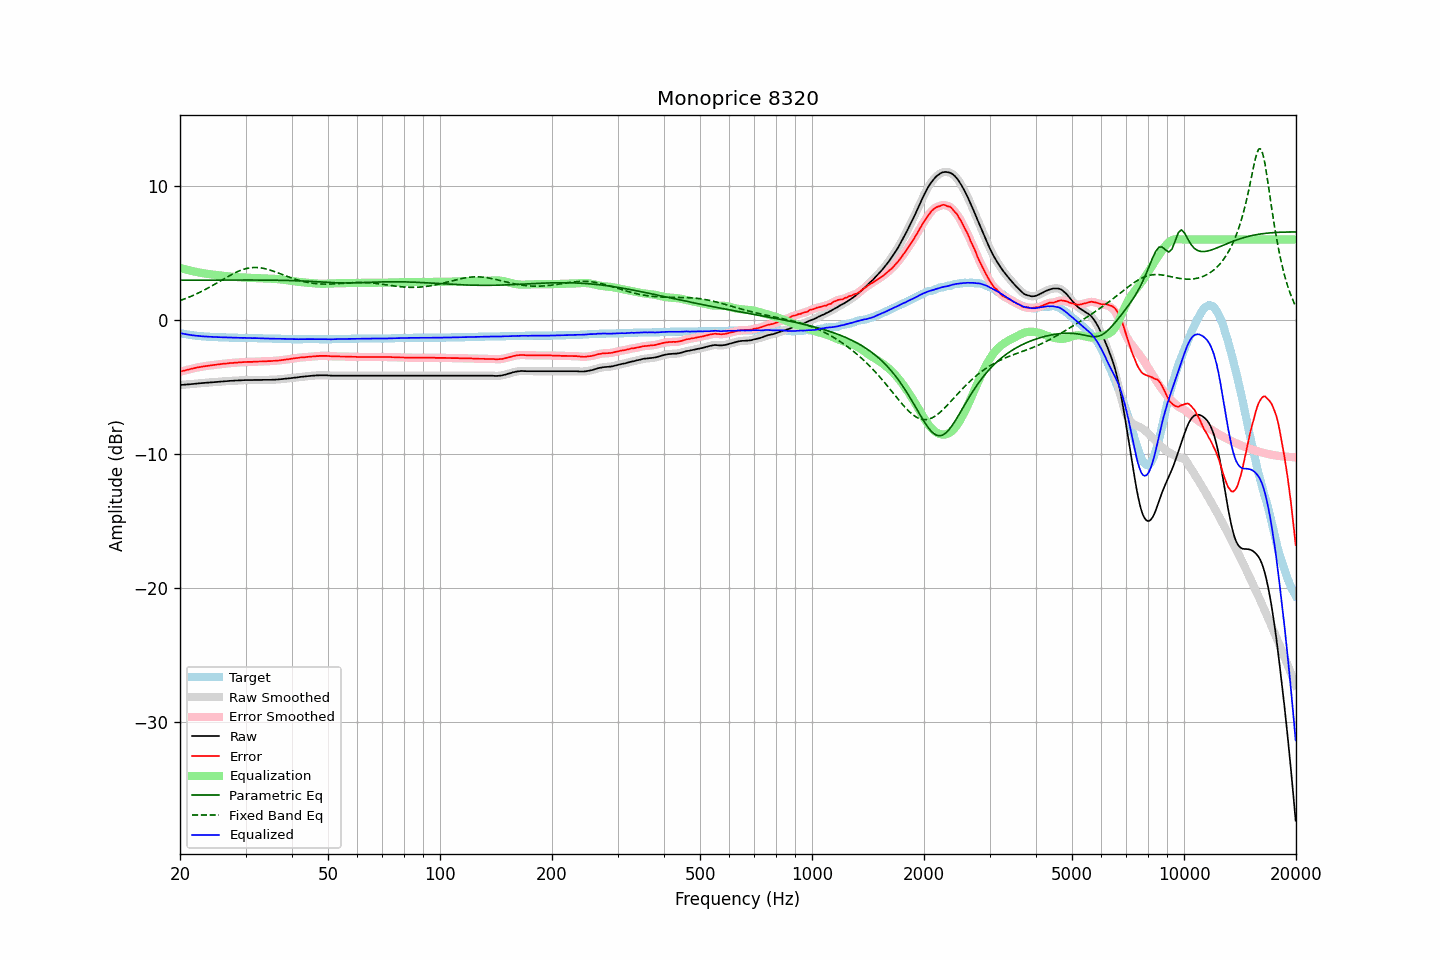

The data file committed next to this chart (first rows):
frequency, raw, error, smoothed, error_smoothed, equalization, parametric_eq, fixed_band_eq, equalized_raw, equalized_smoothed, target
20.00, -4.87, -3.88, -4.87, -3.88, 3.88, 2.96, 1.44, -0.99, -0.99, -0.99
20.20, -4.86, -3.84, -4.86, -3.84, 3.84, 2.96, 1.48, -1.01, -1.01, -1.02
20.40, -4.85, -3.81, -4.85, -3.81, 3.81, 2.96, 1.53, -1.04, -1.04, -1.04
20.61, -4.84, -3.78, -4.84, -3.78, 3.78, 2.96, 1.57, -1.06, -1.06, -1.06
20.81, -4.83, -3.75, -4.83, -3.75, 3.75, 2.96, 1.62, -1.08, -1.08, -1.08
21.02, -4.82, -3.72, -4.82, -3.72, 3.72, 2.96, 1.66, -1.10, -1.10, -1.10
21.23, -4.81, -3.69, -4.81, -3.69, 3.69, 2.96, 1.71, -1.12, -1.12, -1.12
21.44, -4.80, -3.66, -4.80, -3.66, 3.66, 2.96, 1.76, -1.14, -1.14, -1.14
21.66, -4.79, -3.63, -4.79, -3.63, 3.63, 2.96, 1.81, -1.16, -1.16, -1.16
21.87, -4.78, -3.61, -4.78, -3.60, 3.60, 2.96, 1.87, -1.17, -1.17, -1.17
22.09, -4.77, -3.58, -4.76, -3.58, 3.58, 2.96, 1.92, -1.19, -1.19, -1.19
22.31, -4.75, -3.55, -4.75, -3.55, 3.55, 2.97, 1.98, -1.19, -1.20, -1.20
22.54, -4.74, -3.53, -4.74, -3.53, 3.53, 2.97, 2.04, -1.21, -1.21, -1.21
22.76, -4.73, -3.51, -4.73, -3.51, 3.51, 2.97, 2.10, -1.22, -1.22, -1.22
22.99, -4.72, -3.49, -4.72, -3.49, 3.49, 2.97, 2.16, -1.23, -1.23, -1.23
23.22, -4.71, -3.47, -4.71, -3.47, 3.47, 2.97, 2.22, -1.24, -1.24, -1.24
23.45, -4.70, -3.45, -4.70, -3.45, 3.45, 2.97, 2.28, -1.25, -1.25, -1.25
23.69, -4.69, -3.43, -4.69, -3.43, 3.43, 2.97, 2.35, -1.25, -1.25, -1.26
23.92, -4.68, -3.42, -4.68, -3.42, 3.42, 2.97, 2.41, -1.26, -1.26, -1.26
24.16, -4.67, -3.40, -4.67, -3.40, 3.40, 2.97, 2.48, -1.27, -1.27, -1.27
24.40, -4.66, -3.39, -4.66, -3.39, 3.38, 2.97, 2.55, -1.27, -1.27, -1.27
24.65, -4.65, -3.37, -4.65, -3.37, 3.37, 2.97, 2.62, -1.28, -1.28, -1.28
24.89, -4.64, -3.36, -4.64, -3.36, 3.35, 2.97, 2.68, -1.28, -1.28, -1.28
25.14, -4.63, -3.34, -4.63, -3.34, 3.34, 2.97, 2.76, -1.29, -1.29, -1.29
25.39, -4.62, -3.32, -4.62, -3.32, 3.32, 2.97, 2.83, -1.29, -1.29, -1.30
25.65, -4.61, -3.31, -4.61, -3.30, 3.31, 2.97, 2.90, -1.30, -1.30, -1.30
25.91, -4.60, -3.29, -4.60, -3.29, 3.30, 2.97, 2.97, -1.30, -1.30, -1.31
26.16, -4.59, -3.28, -4.59, -3.28, 3.28, 2.97, 3.04, -1.31, -1.31, -1.31
26.43, -4.59, -3.28, -4.58, -3.27, 3.27, 2.97, 3.11, -1.32, -1.31, -1.31
26.69, -4.58, -3.26, -4.58, -3.26, 3.26, 2.97, 3.18, -1.32, -1.32, -1.32
26.96, -4.57, -3.25, -4.57, -3.25, 3.25, 2.97, 3.25, -1.32, -1.32, -1.32
27.23, -4.56, -3.23, -4.56, -3.23, 3.23, 2.97, 3.31, -1.32, -1.32, -1.33
27.50, -4.55, -3.22, -4.55, -3.22, 3.22, 2.97, 3.38, -1.32, -1.33, -1.33
27.77, -4.55, -3.22, -4.54, -3.21, 3.21, 2.97, 3.44, -1.34, -1.33, -1.33
28.05, -4.54, -3.20, -4.54, -3.20, 3.20, 2.97, 3.50, -1.34, -1.34, -1.34
28.33, -4.53, -3.19, -4.53, -3.19, 3.19, 2.97, 3.56, -1.34, -1.34, -1.34
28.62, -4.53, -3.19, -4.52, -3.18, 3.18, 2.97, 3.61, -1.35, -1.34, -1.34
28.90, -4.52, -3.17, -4.52, -3.18, 3.17, 2.97, 3.66, -1.34, -1.35, -1.35
29.19, -4.52, -3.17, -4.51, -3.17, 3.17, 2.97, 3.71, -1.35, -1.35, -1.35
29.48, -4.51, -3.16, -4.51, -3.16, 3.16, 2.97, 3.75, -1.35, -1.35, -1.35
29.78, -4.50, -3.15, -4.50, -3.15, 3.15, 2.97, 3.79, -1.34, -1.35, -1.35
30.08, -4.50, -3.15, -4.50, -3.15, 3.15, 2.97, 3.82, -1.35, -1.35, -1.35
30.38, -4.50, -3.14, -4.50, -3.14, 3.14, 2.97, 3.85, -1.35, -1.35, -1.36
30.68, -4.50, -3.14, -4.50, -3.14, 3.14, 2.97, 3.87, -1.36, -1.36, -1.36
30.99, -4.50, -3.14, -4.50, -3.14, 3.13, 2.97, 3.89, -1.36, -1.36, -1.36
31.30, -4.50, -3.14, -4.49, -3.13, 3.13, 2.97, 3.90, -1.37, -1.36, -1.36
31.61, -4.49, -3.12, -4.49, -3.13, 3.13, 2.97, 3.91, -1.36, -1.36, -1.37
31.93, -4.49, -3.12, -4.49, -3.12, 3.12, 2.97, 3.91, -1.37, -1.37, -1.37
32.24, -4.49, -3.12, -4.49, -3.11, 3.12, 2.97, 3.91, -1.37, -1.37, -1.37
32.57, -4.49, -3.11, -4.49, -3.11, 3.11, 2.97, 3.90, -1.38, -1.38, -1.38
32.89, -4.49, -3.11, -4.49, -3.11, 3.11, 2.97, 3.88, -1.38, -1.38, -1.38
33.22, -4.49, -3.11, -4.48, -3.10, 3.10, 2.97, 3.86, -1.39, -1.38, -1.38
33.55, -4.48, -3.09, -4.48, -3.10, 3.10, 2.97, 3.84, -1.38, -1.38, -1.39
33.89, -4.48, -3.09, -4.48, -3.09, 3.09, 2.97, 3.81, -1.39, -1.39, -1.39
34.23, -4.48, -3.09, -4.48, -3.08, 3.09, 2.97, 3.79, -1.39, -1.39, -1.39
34.57, -4.48, -3.08, -4.48, -3.08, 3.08, 2.96, 3.75, -1.39, -1.40, -1.40
34.92, -4.48, -3.08, -4.48, -3.08, 3.08, 2.96, 3.72, -1.40, -1.40, -1.40
35.27, -4.48, -3.08, -4.48, -3.07, 3.07, 2.96, 3.68, -1.41, -1.40, -1.40
35.62, -4.47, -3.06, -4.47, -3.07, 3.07, 2.96, 3.63, -1.40, -1.41, -1.41
35.97, -4.47, -3.06, -4.47, -3.06, 3.06, 2.96, 3.59, -1.41, -1.41, -1.41
... 635 more rows
